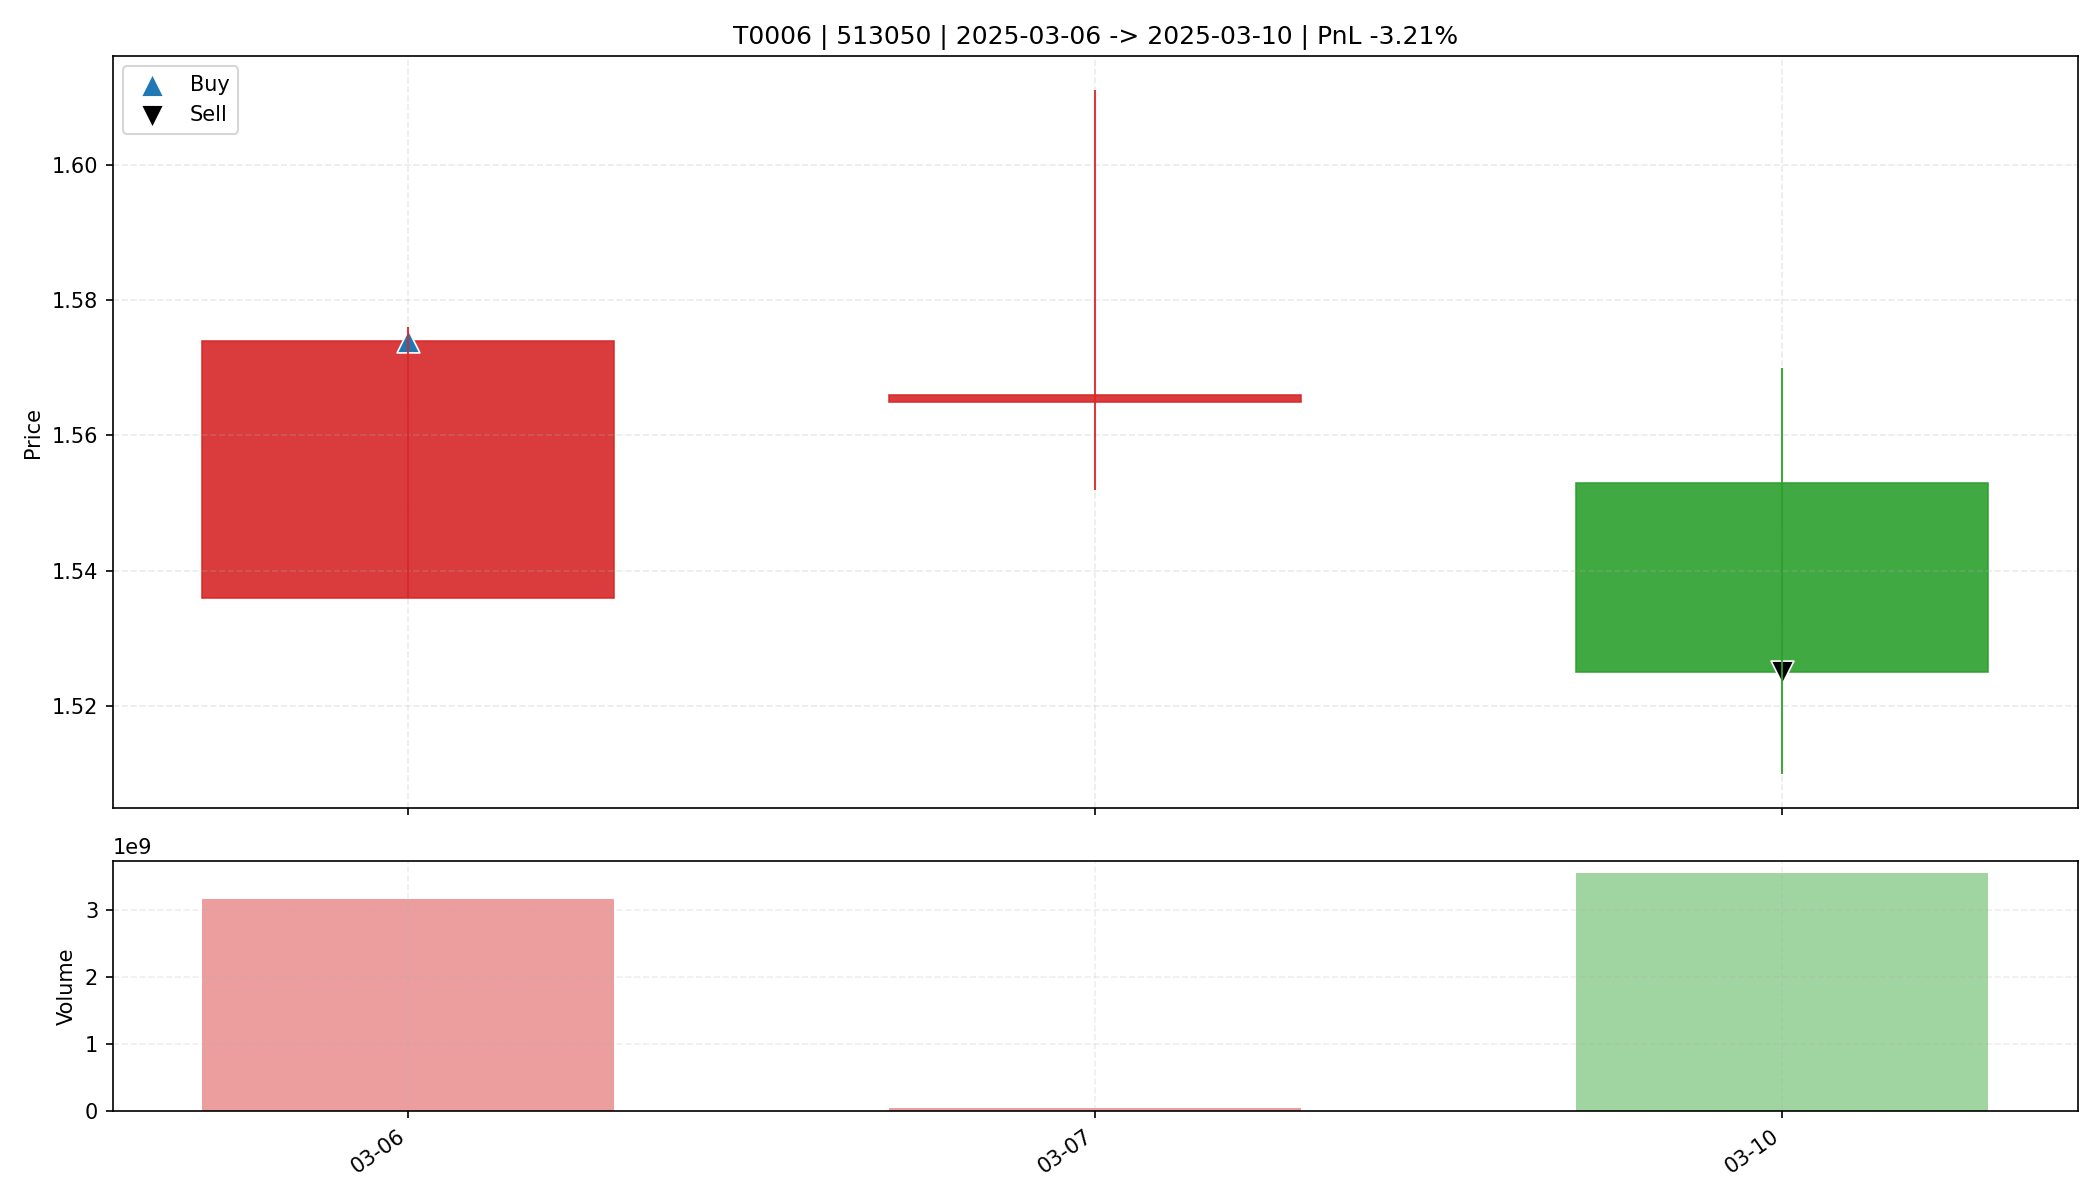

Data behind this chart, as committed beside it:
date, open, high, low, close, amount, volume, trade_id, code, buy_date, sell_date, buy_price, sell_price, matched_shares, buy_reason, sell_reason, sell_profit_pct, sell_hold_days, is_buy_day, is_sell_day, holding_day_index
2025-03-06, 1.536, 1.576, 1.536, 1.574, 4931729408, 3163663390, T0006, 513050, 2025-03-06, 2025-03-10, 1.574, 1.525, 20900, 前10日振幅9.7%, 阳线涨幅2.5%, 突破均线, 放量确认关闭, MACD…, 收盘跌破防守线(1.536), -3.21, 2.0, True, False, 0
2025-03-07, 1.565, 1.611, 1.552, 1.566, 6855398400, 43438318, T0006, 513050, 2025-03-06, 2025-03-10, 1.574, 1.525, 20900, 前10日振幅9.7%, 阳线涨幅2.5%, 突破均线, 放量确认关闭, MACD…, 收盘跌破防守线(1.536), -3.21, 2.0, False, False, 1
2025-03-10, 1.553, 1.57, 1.51, 1.525, 5464051712, 3564087722, T0006, 513050, 2025-03-06, 2025-03-10, 1.574, 1.525, 20900, 前10日振幅9.7%, 阳线涨幅2.5%, 突破均线, 放量确认关闭, MACD…, 收盘跌破防守线(1.536), -3.21, 2.0, False, True, 2
